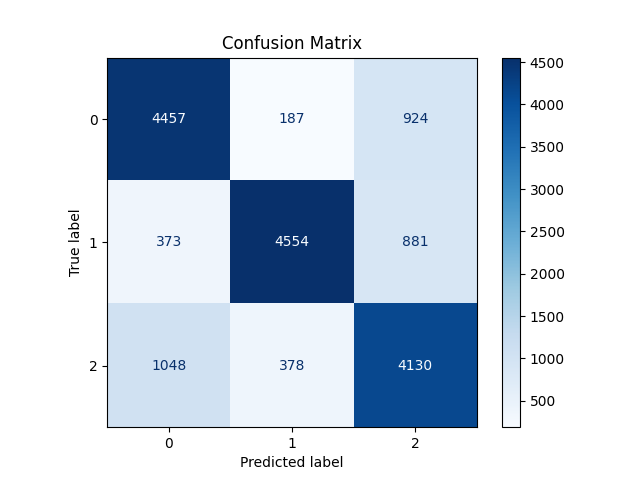

Values plotted in this chart, from the file beside it:
4457, 187, 924
373, 4554, 881
1048, 378, 4130
